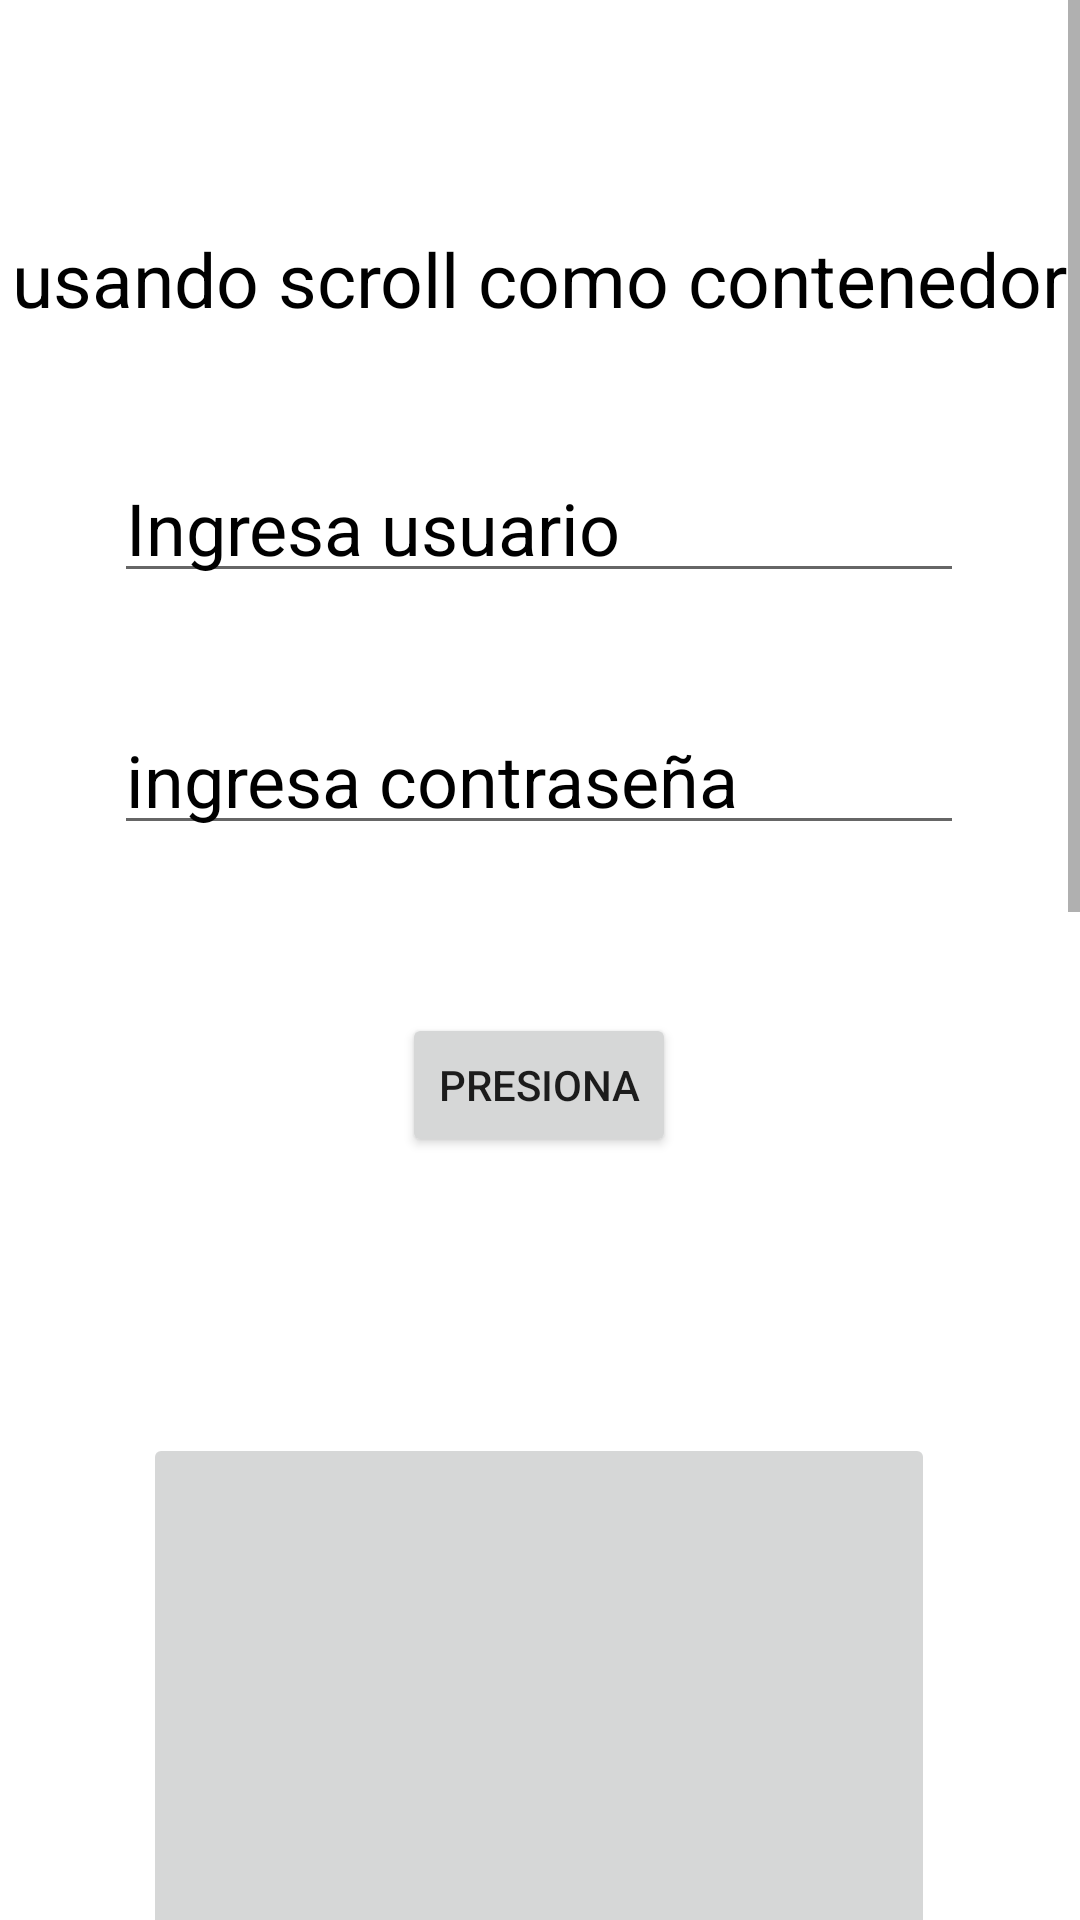

Produce the Android XML layout that renders to this screen, including the resource entries it uses.
<!-- AndroidManifest.xml: application theme Theme.G7s21hugo4295p9 -->
<!-- res/layout/activity_scroll.xml -->
<?xml version="1.0" encoding="utf-8"?>
<ScrollView xmlns:android="http://schemas.android.com/apk/res/android"
    xmlns:app="http://schemas.android.com/apk/res-auto"
    xmlns:tools="http://schemas.android.com/tools"
    android:layout_width="match_parent"
    android:layout_height="match_parent"
    android:fillViewport="true">

    <androidx.constraintlayout.widget.ConstraintLayout
        android:layout_width="match_parent"
        android:layout_height="wrap_content"
        tools:context=".ScrollActivity">

        <TextView
            android:id="@+id/textView4"
            android:layout_width="wrap_content"
            android:layout_height="wrap_content"
            android:layout_marginTop="76dp"
            android:textColor="@color/black"
            android:textSize="25sp"
            android:text="usando scroll como contenedor"
            app:layout_constraintEnd_toEndOf="parent"
            app:layout_constraintHorizontal_bias="0.498"
            app:layout_constraintStart_toStartOf="parent"
            app:layout_constraintTop_toTopOf="parent" />

        <EditText
            android:id="@+id/editTextTextPersonName4"
            android:layout_width="wrap_content"
            android:layout_height="48sp"
            android:layout_marginTop="40dp"
            android:ems="10"
            android:hint="Ingresa usuario"
            android:inputType="textPersonName"
            android:textColorHint="@color/black"
            android:textSize="24sp"
            app:layout_constraintEnd_toEndOf="@+id/textView4"
            app:layout_constraintHorizontal_bias="0.493"
            app:layout_constraintStart_toStartOf="@+id/textView4"
            app:layout_constraintTop_toBottomOf="@+id/textView4" />

        <EditText
            android:id="@+id/editTextTextPassword2"
            android:layout_width="wrap_content"
            android:layout_height="48sp"
            android:layout_marginTop="36dp"
            android:ems="10"
            android:hint="ingresa contraseña"
            android:inputType="textPassword"
            android:textColorHint="@color/black"
            android:textSize="24sp"
            app:layout_constraintEnd_toEndOf="@+id/editTextTextPersonName4"
            app:layout_constraintHorizontal_bias="0.0"
            app:layout_constraintStart_toStartOf="@+id/editTextTextPersonName4"
            app:layout_constraintTop_toBottomOf="@+id/editTextTextPersonName4" />

        <Button
            android:id="@+id/button2"
            android:layout_width="wrap_content"
            android:layout_height="wrap_content"
            android:layout_marginTop="56dp"
            android:text="Presiona"
            app:layout_constraintEnd_toEndOf="@+id/editTextTextPassword2"
            app:layout_constraintStart_toStartOf="@+id/editTextTextPassword2"
            app:layout_constraintTop_toBottomOf="@+id/editTextTextPassword2" />

        <ImageButton
            android:id="@+id/imageButton2"
            android:layout_width="264dp"
            android:layout_height="185dp"
            android:layout_marginTop="92dp"
            android:scaleType="centerInside"
            app:layout_constraintEnd_toEndOf="@+id/button2"
            app:layout_constraintStart_toStartOf="@+id/button2"
            app:layout_constraintTop_toBottomOf="@+id/button2"
            app:srcCompat="@drawable/valida_boton"
            tools:ignore="SpeakableTextPresentCheck" />

        <ImageView
            android:id="@+id/imageView4"
            android:layout_width="200dp"
            android:layout_height="200dp"
            android:layout_marginTop="64dp"
            app:layout_constraintEnd_toEndOf="@+id/imageButton2"
            app:layout_constraintStart_toStartOf="@+id/imageButton2"
            app:layout_constraintTop_toBottomOf="@+id/imageButton2"
            app:srcCompat="@drawable/monito1" />

        <ImageView
            android:id="@+id/imageView5"
            android:layout_width="300dp"
            android:layout_height="300dp"
            android:layout_marginTop="120dp"
            app:layout_constraintEnd_toEndOf="@+id/imageView4"
            app:layout_constraintStart_toStartOf="@+id/imageView4"
            app:layout_constraintTop_toBottomOf="@+id/imageView4"
            app:srcCompat="@drawable/monito2" />
    </androidx.constraintlayout.widget.ConstraintLayout>
    </ScrollView>
<!-- resources referenced by this layout -->
<resources>
  <!-- drawable monito1: jpg bitmap (drawable-v24, 55644 bytes) -->
  <!-- drawable monito2: jpg bitmap (drawable-v24, 47357 bytes) -->
  <style name="Theme.G7s21hugo4295p9" parent="Theme.MaterialComponents.DayNight.DarkActionBar">
          
          <item name="colorPrimary">@color/purple_500</item>
          <item name="colorPrimaryVariant">@color/purple_700</item>
          <item name="colorOnPrimary">@color/white</item>
          
          <item name="colorSecondary">@color/teal_200</item>
          <item name="colorSecondaryVariant">@color/teal_700</item>
          <item name="colorOnSecondary">@color/black</item>
          
          <item name="android:statusBarColor" tools:targetApi="l">?attr/colorPrimaryVariant</item>
          
      </style>
  <!-- not gathered from this repository: default colours our renderer supplied (Android Studio template values) -->
  <color name="purple_500">#FF6200EE</color>
  <color name="purple_700">#FF3700B3</color>
  <color name="teal_200">#FF03DAC5</color>
  <color name="teal_700">#FF018786</color>
  <color name="black">#FF000000</color>
  <color name="white">#FFFFFFFF</color>
</resources>
